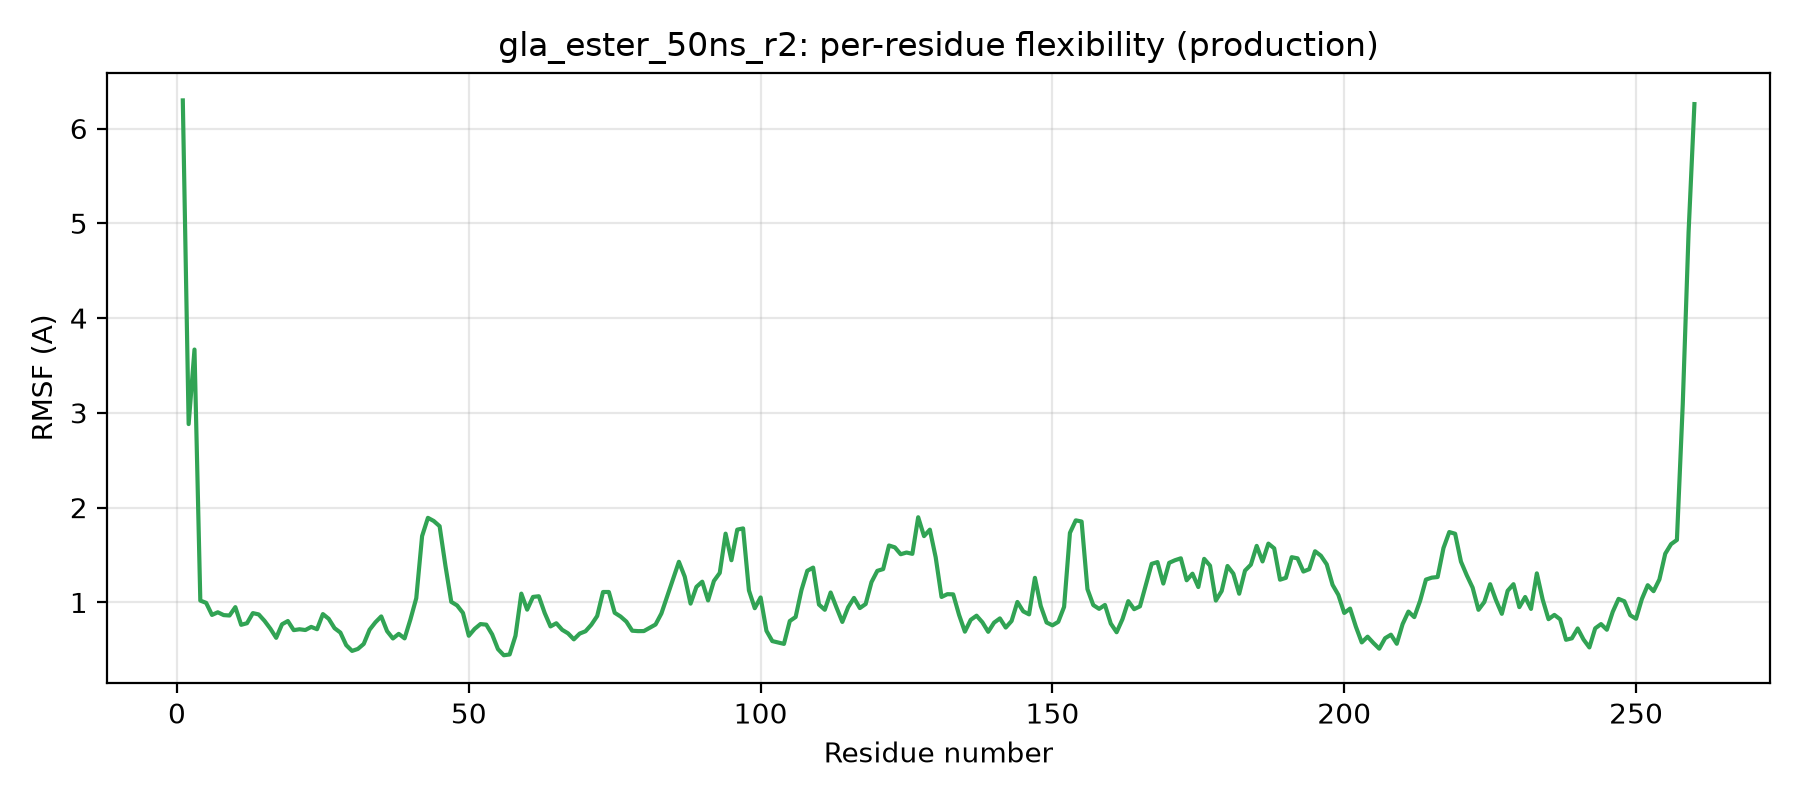

Source data for this figure (header and first rows):
residue, rmsf_A
1, 6.296
2, 2.881
3, 3.668
4, 1.019
5, 0.995
6, 0.868
7, 0.896
8, 0.866
9, 0.862
10, 0.95
11, 0.763
12, 0.78
13, 0.887
14, 0.873
15, 0.805
16, 0.723
17, 0.626
18, 0.769
19, 0.803
20, 0.707
21, 0.717
22, 0.708
23, 0.741
24, 0.717
25, 0.877
26, 0.827
27, 0.728
28, 0.681
29, 0.549
30, 0.488
31, 0.509
32, 0.562
33, 0.711
34, 0.79
35, 0.852
36, 0.697
37, 0.619
38, 0.668
39, 0.62
40, 0.82
41, 1.044
42, 1.7
43, 1.892
44, 1.859
45, 1.804
46, 1.386
47, 1.006
48, 0.968
49, 0.889
50, 0.648
51, 0.72
52, 0.771
53, 0.765
54, 0.663
55, 0.507
56, 0.442
57, 0.451
58, 0.648
59, 1.093
60, 0.923
... 200 more rows
